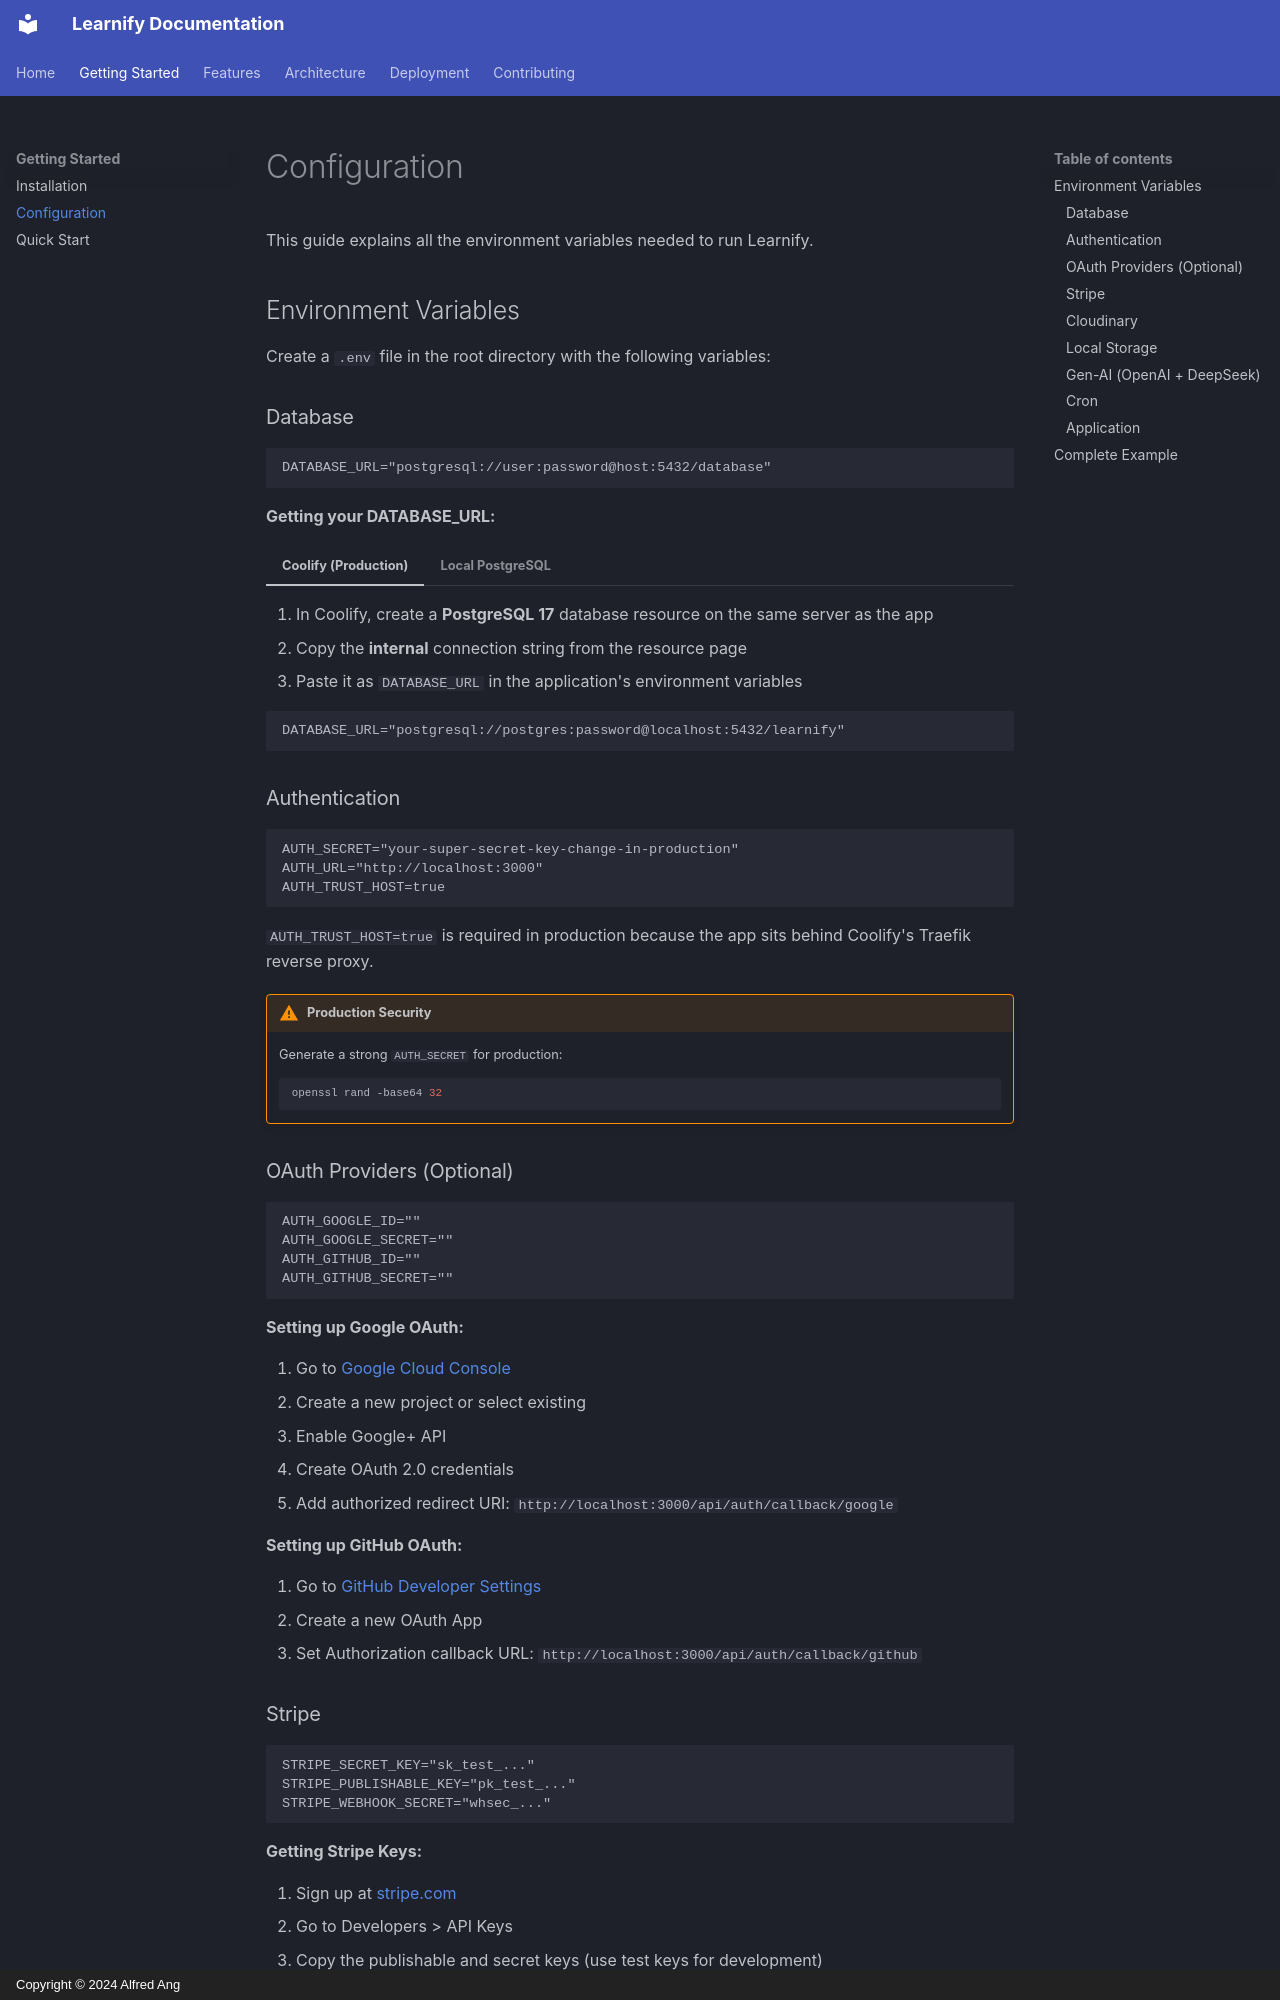

repository: alfredang/ai-learnify · page: getting-started/configuration/index.html · generator: mkdocs · copyright: Copyright © 2024 Alfred Ang

# Configuration

This guide explains all the environment variables needed to run Learnify.

## Environment Variables

Create a `.env` file in the root directory with the following variables:

### Database

```env
DATABASE_URL="postgresql://user:password@host:5432/database"
```

**Getting your DATABASE_URL:**

=== "Coolify (Production)"

    1. In Coolify, create a **PostgreSQL 17** database resource on the same server as the app
    2. Copy the **internal** connection string from the resource page
    3. Paste it as `DATABASE_URL` in the application's environment variables

=== "Local PostgreSQL"

    ```
    DATABASE_URL="postgresql://postgres:password@localhost:5432/learnify"
    ```

### Authentication

```env
AUTH_SECRET="your-super-secret-key-change-in-production"
AUTH_URL="http://localhost:3000"
AUTH_TRUST_HOST=true
```

`AUTH_TRUST_HOST=true` is required in production because the app sits behind Coolify's Traefik reverse proxy.

!!! warning "Production Security"
    Generate a strong `AUTH_SECRET` for production:
    ```bash
    openssl rand -base64 32
    ```

### OAuth Providers (Optional)

```env
AUTH_GOOGLE_ID=""
AUTH_GOOGLE_SECRET=""
AUTH_GITHUB_ID=""
AUTH_GITHUB_SECRET=""
```

**Setting up Google OAuth:**

1. Go to [Google Cloud Console](https://console.cloud.google.com)
2. Create a new project or select existing
3. Enable Google+ API
4. Create OAuth 2.0 credentials
5. Add authorized redirect URI: `http://localhost:3000/api/auth/callback/google`

**Setting up GitHub OAuth:**

1. Go to [GitHub Developer Settings](https://github.com/settings/developers)
2. Create a new OAuth App
3. Set Authorization callback URL: `http://localhost:3000/api/auth/callback/github`

### Stripe

```env
STRIPE_SECRET_KEY="sk_test_..."
STRIPE_PUBLISHABLE_KEY="pk_test_..."
STRIPE_WEBHOOK_SECRET="whsec_..."
```

**Getting Stripe Keys:**

1. Sign up at [stripe.com](https://stripe.com)
2. Go to Developers > API Keys
3. Copy the publishable and secret keys (use test keys for development)

**Setting up Webhooks:**

1. Go to Developers > Webhooks
2. Add endpoint: `https://your-domain.com/api/webhooks/stripe`
3. Select events: `checkout.session.completed`, `payment_intent.succeeded`
4. Copy the webhook signing secret
